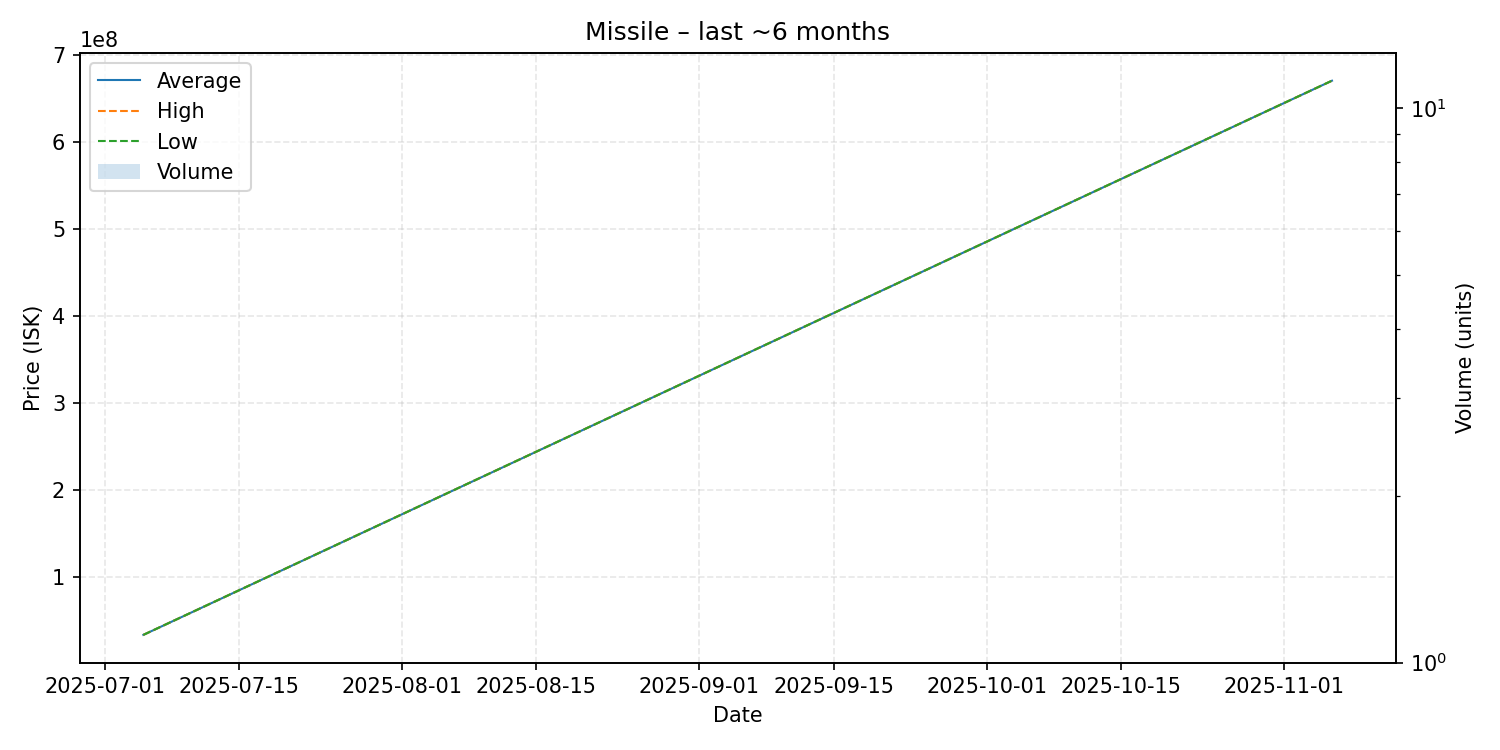

Source data for this figure (header and first rows):
date, average, highest, lowest, order_count, volume
2025-07-05, 33090000, 33090000, 33090000, 1, 1
2025-11-06, 670000000, 670000000, 670000000, 1, 1
